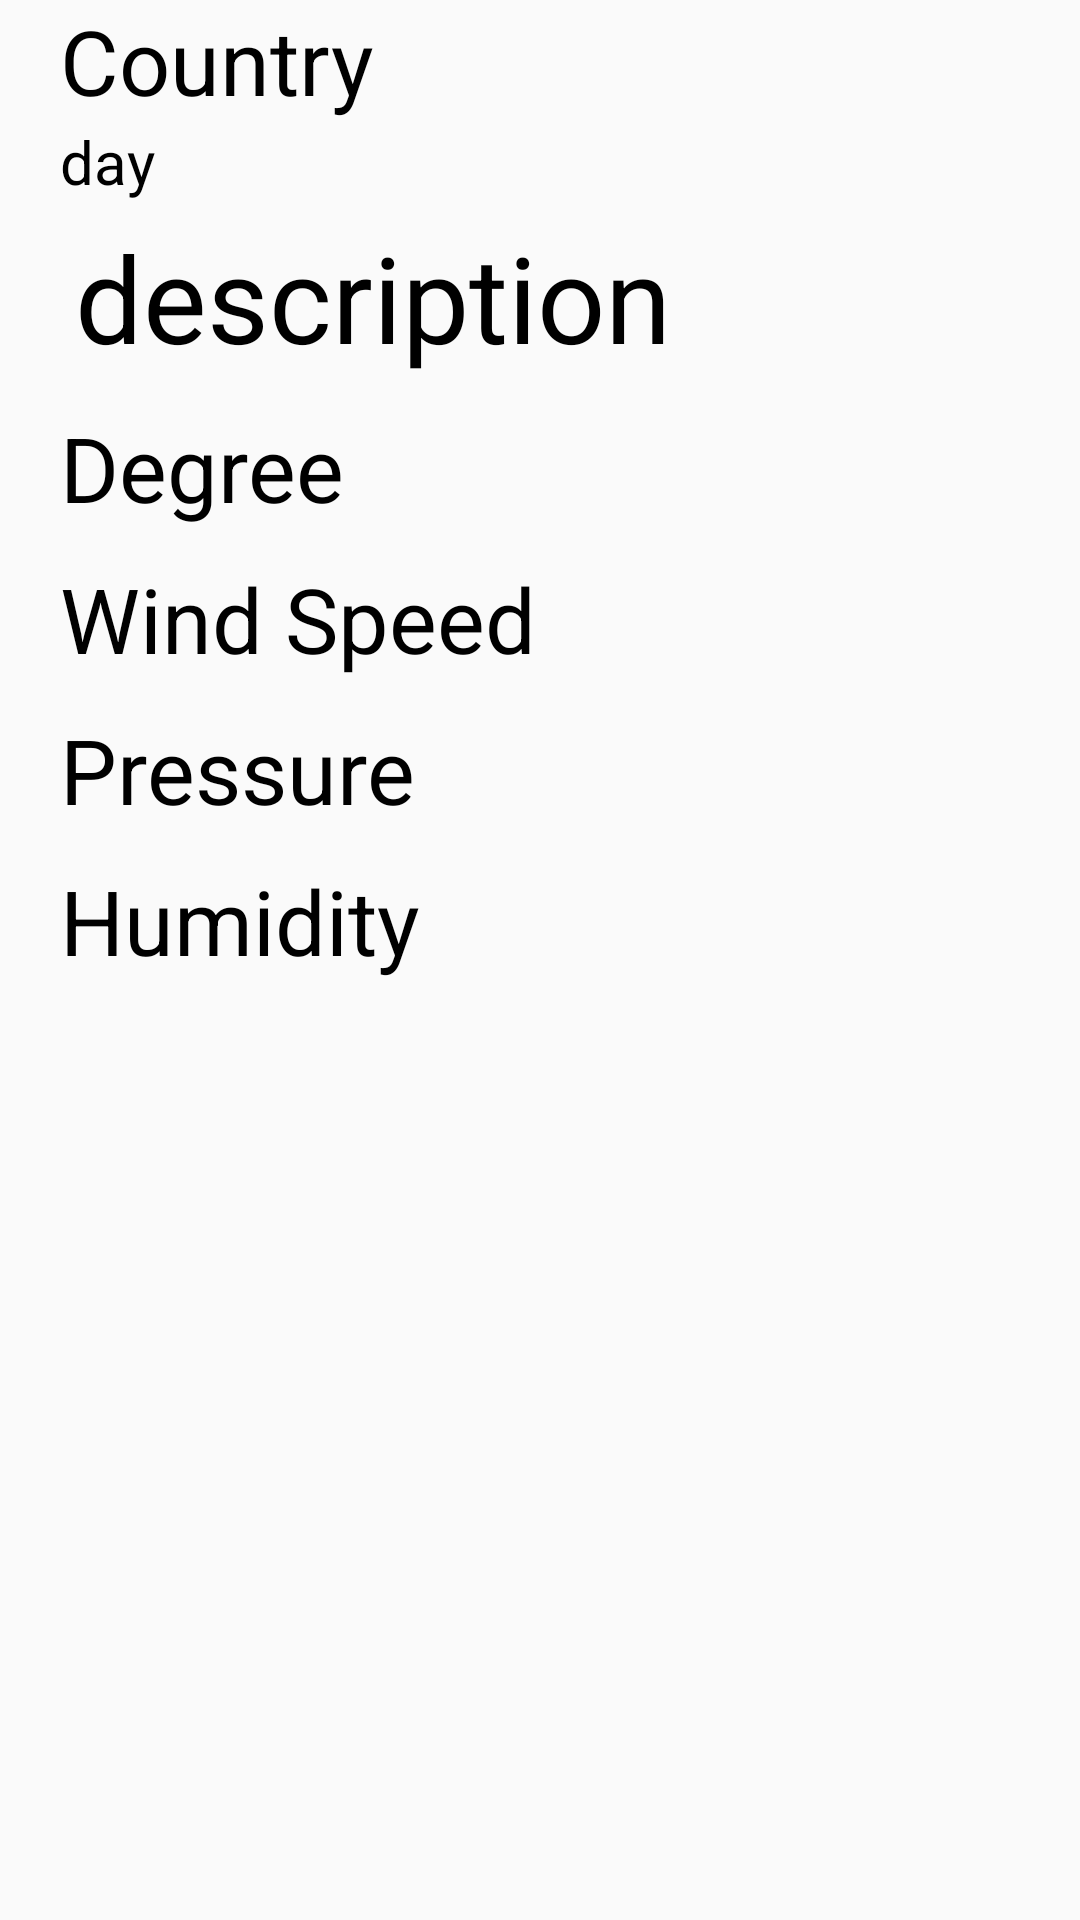

Reconstruct the res/layout file that produces this screen, plus the resources it refers to.
<!-- AndroidManifest.xml: application theme AppTheme -->
<!-- res/layout/details_fragment.xml -->
<LinearLayout xmlns:android="http://schemas.android.com/apk/res/android"
    xmlns:tools="http://schemas.android.com/tools" android:layout_width="match_parent"
    android:layout_height="match_parent"
    android:orientation="vertical"
    android:id="@+id/details_fragment"
    tools:context="com.sngv.sunshine.Controller.Details$PlaceholderFragment">
    <LinearLayout
        android:paddingLeft="20dp"
        android:layout_width="match_parent"
        android:layout_height="wrap_content"
        android:orientation="vertical">
        <TextView
            android:textColor="#000000"
            android:layout_width="wrap_content"
            android:layout_height="wrap_content"
            android:layout_gravity="left"
            android:text="Country"
            android:textAlignment="gravity"
            android:textSize="30sp"
            android:id="@+id/country_details"
            android:paddingRight="25dp"/>

        <TextView
            android:textColor="#000000"
            android:layout_width="wrap_content"
            android:layout_height="wrap_content"
            android:textSize="20sp"
            android:text="@string/day"
            android:id="@+id/day_details"/>
    </LinearLayout>
    <LinearLayout
        android:paddingLeft="20dp"
        android:paddingRight="40dp"
        android:layout_width="match_parent"
        android:layout_height="wrap_content">
        <LinearLayout
            android:layout_width="wrap_content"
            android:layout_height="match_parent"
            android:gravity="center_horizontal"
            android:orientation="vertical">

            <LinearLayout
                android:orientation="vertical"
                android:layout_width="wrap_content"
                android:layout_height="wrap_content">
                <TextView
                    android:textColor="#000000"
                    android:layout_weight="0"
                    android:layout_width="wrap_content"
                    android:layout_height="wrap_content"
                    android:text="@string/maxGrade"
                    android:textSize="50sp"
                    android:id="@+id/maxGrade_details"
                    android:paddingRight="5dp"/>

                <TextView
                    android:textColor="#000000"
                    android:textSize="40sp"
                    android:layout_width="wrap_content"
                    android:layout_height="wrap_content"
                    android:text="@string/minGrade"
                    android:id="@+id/minGrade_details"
                    />
                </LinearLayout>
        </LinearLayout>

        <LinearLayout
            android:layout_width="fill_parent"
            android:layout_height="wrap_content"
            android:gravity="right" >

            <ImageView
                android:layout_marginLeft="10dp"
                android:layout_width="wrap_content"
                android:src="@drawable/art_clear"
                android:layout_height="wrap_content"
                android:id="@+id/CloudImage_details"
                android:layout_alignParentRight="true"
                android:layout_gravity="right"
                />

        </LinearLayout>
    </LinearLayout>



    <ScrollView
        android:layout_width="match_parent"
        android:layout_height="match_parent"
        >
    <LinearLayout
        android:padding="5dp"
        android:layout_width="match_parent"
        android:layout_height="match_parent"
        android:orientation="vertical">

        <TextView
            android:paddingLeft="20dp"
            android:textColor="#000000"
            android:layout_width="wrap_content"
            android:layout_height="wrap_content"
            android:textSize="40sp"
            android:text="@string/description"
            android:id="@+id/description_details"
            android:gravity="left"
            android:layout_gravity="left"
            android:paddingBottom="10dp"
            />

        
        <LinearLayout
            android:paddingRight="15dp"
            android:paddingLeft="15dp"
            android:paddingBottom="10dp"
            android:layout_width="match_parent"
            android:layout_height="wrap_content">
                <TextView
                    android:textColor="#000000"
                    android:textSize="30sp"
                    android:layout_width="wrap_content"
                    android:layout_height="wrap_content"
                    android:text="@string/degree"
                    android:id="@+id/degree_details"
                    />
        </LinearLayout>


        
        <LinearLayout
            android:paddingRight="15dp"
            android:paddingLeft="15dp"
            android:paddingBottom="10dp"
            android:layout_width="wrap_content"
            android:layout_height="wrap_content">
                <TextView
                android:textColor="#000000"
                android:textSize="30sp"
                android:layout_width="wrap_content"
                android:layout_height="wrap_content"
                android:text="@string/windSpeed"
                android:id="@+id/windSpeed_details"
                />
            </LinearLayout>


        
        <LinearLayout
            android:paddingRight="15dp"
            android:paddingLeft="15dp"
            android:paddingBottom="10dp"
            android:layout_width="match_parent"
            android:layout_height="wrap_content">

                <TextView
                    android:textSize="30sp"
                    android:textColor="#000000"
                    android:layout_width="wrap_content"
                    android:layout_height="wrap_content"
                    android:text="@string/pressure"
                    android:id="@+id/pressure_details"
                    />
            </LinearLayout>


        
        <LinearLayout
            android:paddingRight="15dp"
            android:paddingLeft="15dp"
            android:paddingBottom="10dp"
            android:layout_width="wrap_content"
            android:layout_height="wrap_content">
                <TextView
                    android:textSize="30sp"
                    android:textColor="#000000"
                    android:layout_width="wrap_content"
                    android:layout_height="wrap_content"
                    android:text="@string/humidity"
                    android:id="@+id/humidity_details"
                    />
            </LinearLayout>
    </LinearLayout>
    </ScrollView>
</LinearLayout>
<!-- resources referenced by this layout -->
<resources>
  <string name="day">day</string>
  <string name="degree">Degree</string>
  <string name="description">description</string>
  <string name="humidity">Humidity</string>
  <string name="maxGrade">maxGrade</string>
  <string name="minGrade">minGrade</string>
  <string name="pressure">Pressure</string>
  <string name="windSpeed">Wind Speed</string>
  <style name="AppTheme" parent="@style/Theme.AppCompat.Light.DarkActionBar">
          <item name="colorPrimary">@color/sunshine_color</item>
          <item name="colorPrimaryDark">@color/sunshine_dark_color</item>
      </style>
  <color name="sunshine_color">#4CAF50</color>
  <color name="sunshine_dark_color">#1B5E20</color>
</resources>
